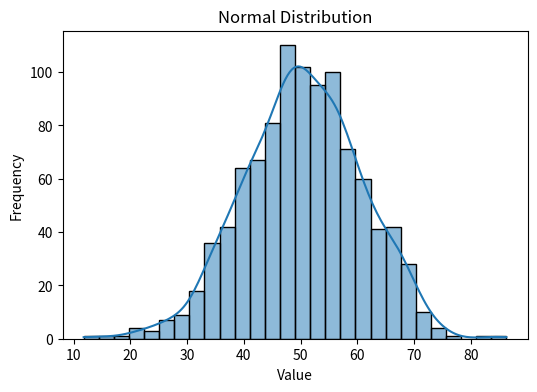
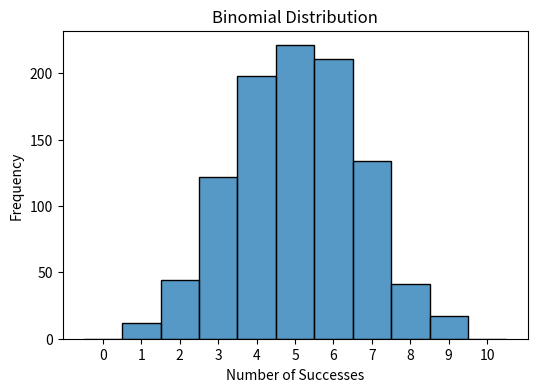
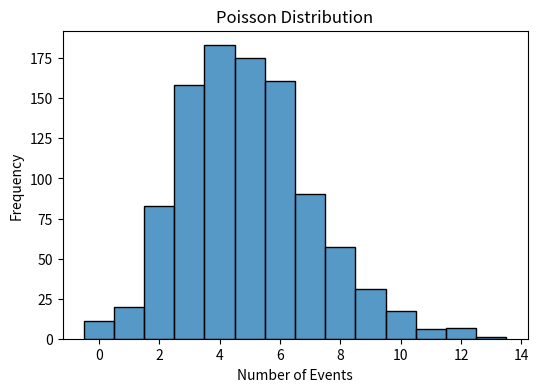

Python code for these plots, in order:
# Step 1: Import NumPy, Matplotlib, and Seaborn
import numpy as np
import matplotlib.pyplot as plt
import seaborn as sns

print("Libraries imported successfully.")

# Step 2: Generate random samples for three probability distributions
normal_data = np.random.normal(loc=50, scale=10, size=1000)
binomial_data = np.random.binomial(n=10, p=0.5, size=1000)
poisson_data = np.random.poisson(lam=5, size=1000)

print("Random samples generated successfully.")

# Step 3: Visualize the Normal Distribution
plt.figure(figsize=(6, 4))
sns.histplot(normal_data, kde=True)
plt.title("Normal Distribution")
plt.xlabel("Value")
plt.ylabel("Frequency")
plt.show()

# Step 4: Visualize the Binomial Distribution
plt.figure(figsize=(6, 4))
sns.histplot(binomial_data, bins=np.arange(-0.5, 11.5, 1))
plt.title("Binomial Distribution")
plt.xlabel("Number of Successes")
plt.ylabel("Frequency")
plt.xticks(range(11))
plt.show()

# Step 5: Visualize the Poisson Distribution
plt.figure(figsize=(6, 4))
sns.histplot(poisson_data, discrete=True)
plt.title("Poisson Distribution")
plt.xlabel("Number of Events")
plt.ylabel("Frequency")
plt.show()
